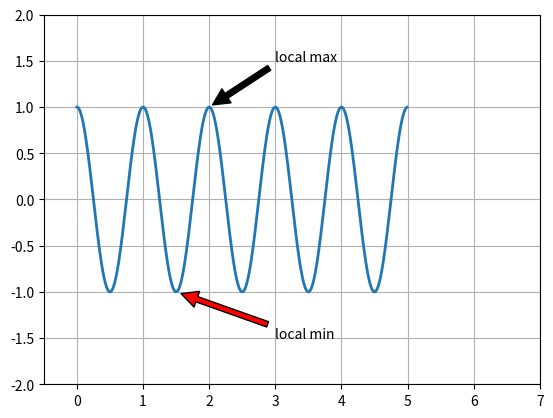

Reproduce this figure in Python.
import matplotlib.pyplot as plt
import numpy as np


# ax = plt.subplot(111)
t = np.arange(0.0, 5.0, 0.01)
s = np.cos(2 * np.pi * t)
line = plt.plot(t, s, lw=2)

plt.grid(which='both')
plt.annotate('local max', xy=(2, 1), xytext=(3, 1.5),    arrowprops=dict(facecolor='black', shrink=0.05),            )
plt.annotate('local min', xy=(1.5, -1), xytext=(3, -1.5),    arrowprops=dict(facecolor='red', shrink=0.05),            )


plt.ylim(-2, 2)
plt.xlim(-0.5, 7)
plt.show()
